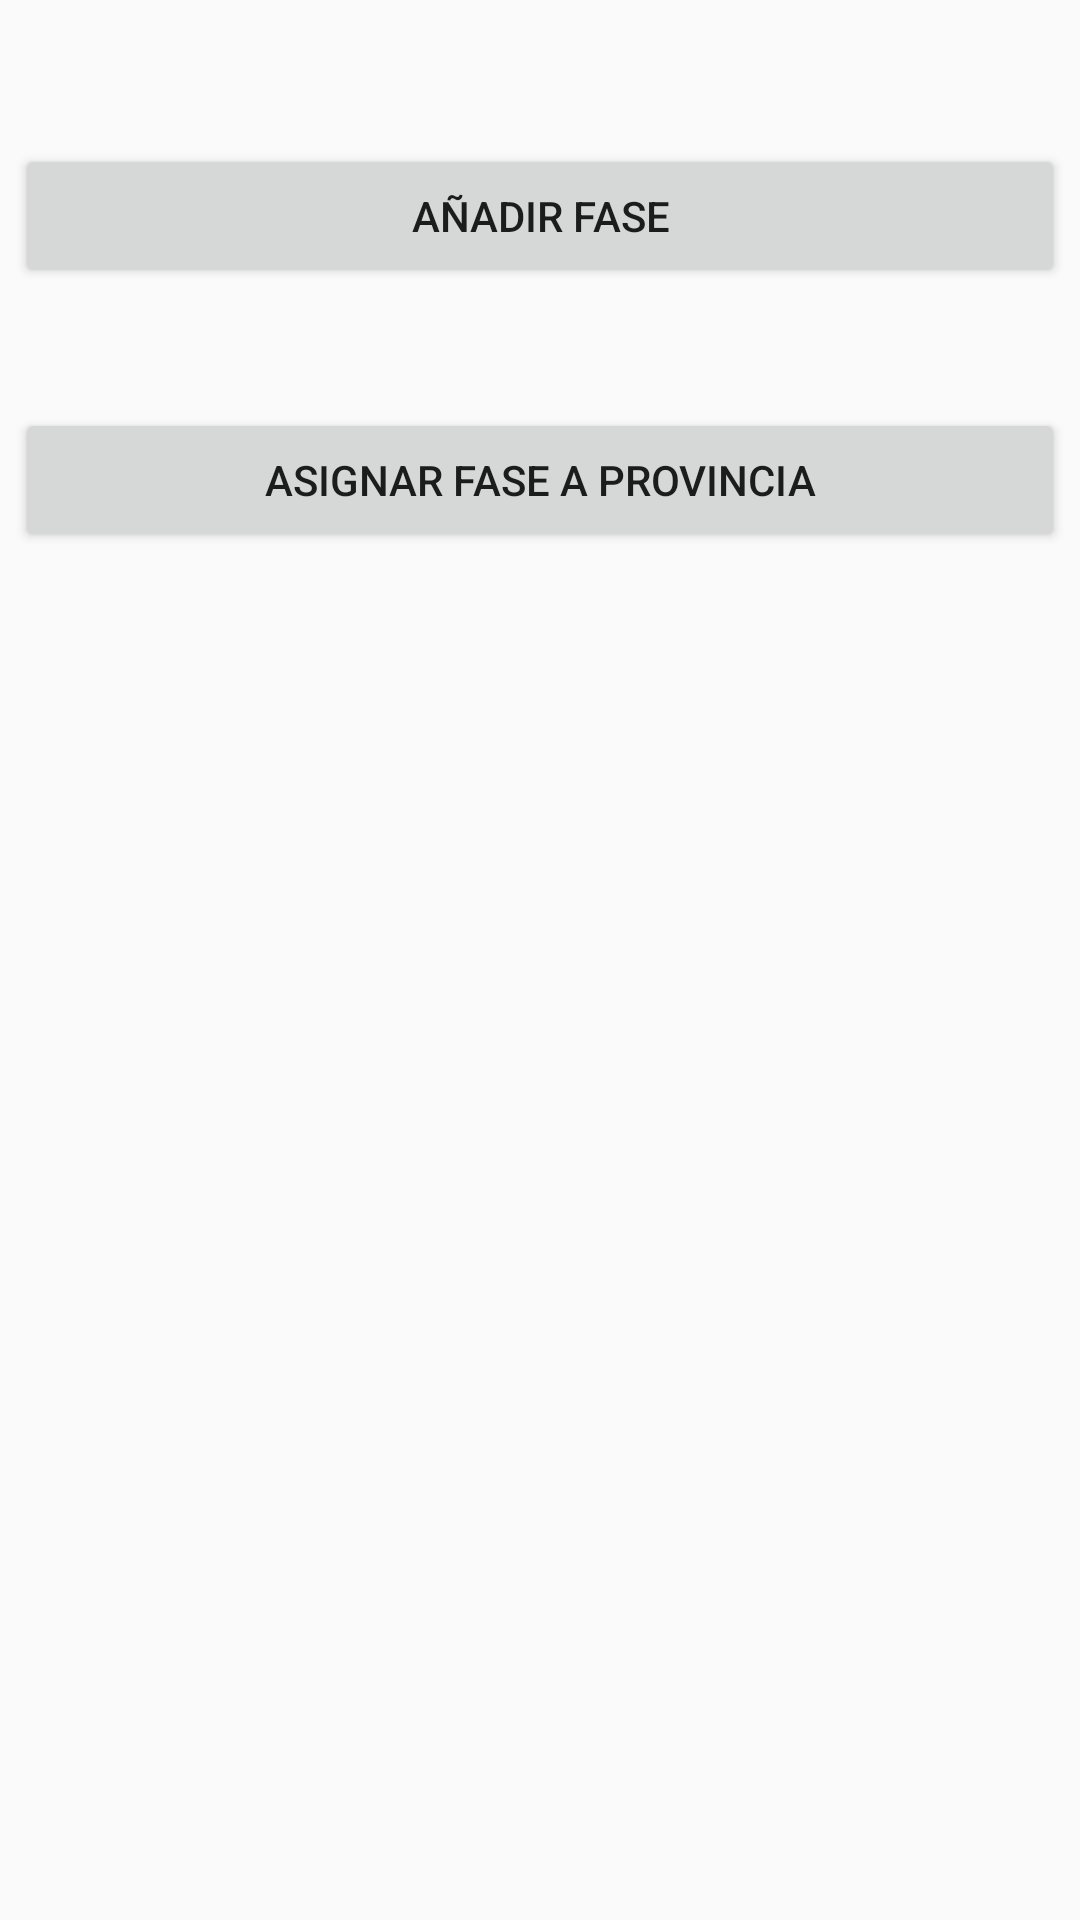

This screen was rendered from an Android layout file. Write that file and the resources it references.
<!-- AndroidManifest.xml: application theme AppTheme -->
<!-- res/layout/activity_pantalla_admin.xml -->
<?xml version="1.0" encoding="utf-8"?>
<androidx.constraintlayout.widget.ConstraintLayout xmlns:android="http://schemas.android.com/apk/res/android"
    xmlns:app="http://schemas.android.com/apk/res-auto"
    xmlns:tools="http://schemas.android.com/tools"
    android:layout_width="match_parent"
    android:layout_height="match_parent"
    android:paddingLeft="5dp"
    android:paddingRight="5dp"
    tools:context=".PantallaAdmin">

    <Button
        android:id="@+id/btAnadirFase"
        android:layout_width="0dp"
        android:layout_height="wrap_content"
        android:layout_marginTop="48dp"
        android:text="@string/txtBtAnadirFase"
        app:layout_constraintEnd_toEndOf="parent"
        app:layout_constraintHorizontal_bias="0.444"
        app:layout_constraintStart_toStartOf="parent"
        app:layout_constraintTop_toTopOf="parent" />

    <Button
        android:id="@+id/btAsignarFase"
        android:layout_width="0dp"
        android:layout_height="wrap_content"
        android:layout_marginTop="40dp"
        android:text="@string/txtBtAsignarFase"
        app:layout_constraintEnd_toEndOf="parent"
        app:layout_constraintHorizontal_bias="0.444"
        app:layout_constraintStart_toStartOf="parent"
        app:layout_constraintTop_toBottomOf="@+id/btAnadirFase" />
</androidx.constraintlayout.widget.ConstraintLayout>
<!-- resources referenced by this layout -->
<resources>
  <string name="txtBtAnadirFase">Añadir Fase</string>
  <string name="txtBtAsignarFase">Asignar Fase a Provincia</string>
  <style name="AppTheme" parent="Theme.AppCompat.Light.DarkActionBar">
          
          <item name="colorPrimary">@color/colorPrimary</item>
          <item name="colorPrimaryDark">@color/colorPrimaryDark</item>
          <item name="colorAccent">@color/colorAccent</item>
      </style>
  <!-- not gathered from this repository: default colours our renderer supplied (Android Studio template values) -->
  <color name="colorPrimary">#FF6200EE</color>
  <color name="colorPrimaryDark">#FF3700B3</color>
  <color name="colorAccent">#FF03DAC5</color>
</resources>
